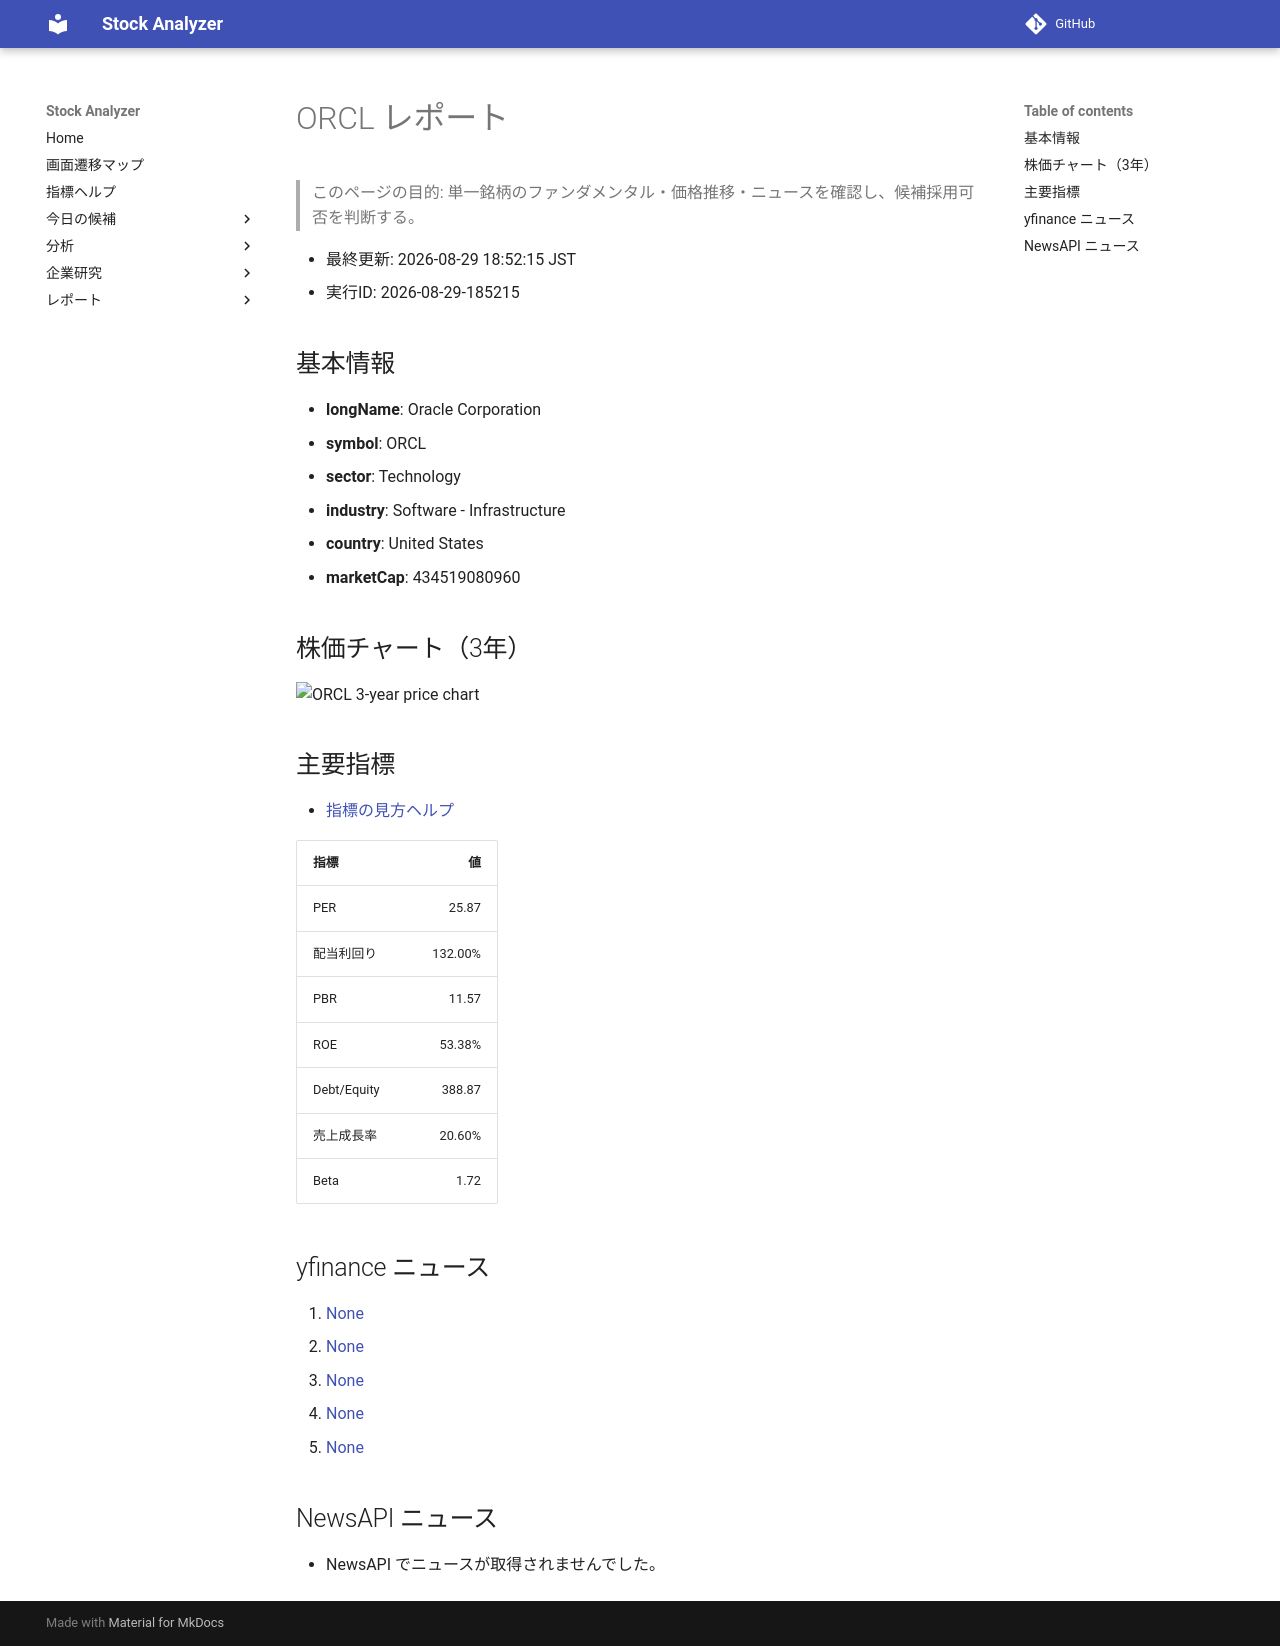

repository: Yumi-note/Making-APP · page: stocks/2026-08-29/185215/ORCL/index.html · generator: mkdocs

# ORCL レポート

> このページの目的: 単一銘柄のファンダメンタル・価格推移・ニュースを確認し、候補採用可否を判断する。

- 最終更新: 2026-08-29 18:52:15 JST
- 実行ID: 2026-08-29-185215

## 基本情報

- **longName**: Oracle Corporation
- **symbol**: ORCL
- **sector**: Technology
- **industry**: Software - Infrastructure
- **country**: United States
- **marketCap**: 434519080960

## 株価チャート（3年）

![ORCL 3-year price chart](ORCL_3y.png)

## 主要指標

- [指標の見方ヘルプ](../../../../indicators.md)

| 指標 | 値 |
|---|---:|
| PER | 25.87 |
| 配当利回り | 132.00% |
| PBR | 11.57 |
| ROE | 53.38% |
| Debt/Equity | 388.87 |
| 売上成長率 | 20.60% |
| Beta | 1.72 |

## yfinance ニュース

1. [None](None)
2. [None](None)
3. [None](None)
4. [None](None)
5. [None](None)

## NewsAPI ニュース

- NewsAPI でニュースが取得されませんでした。
